Run: headless pygame with SDL's dummy video driver; simulated clock (each Clock.tick advances the game by its frame time, no real sleeping); random seed 0; keys injected as events and as key.get_pressed() state; no mouse input.
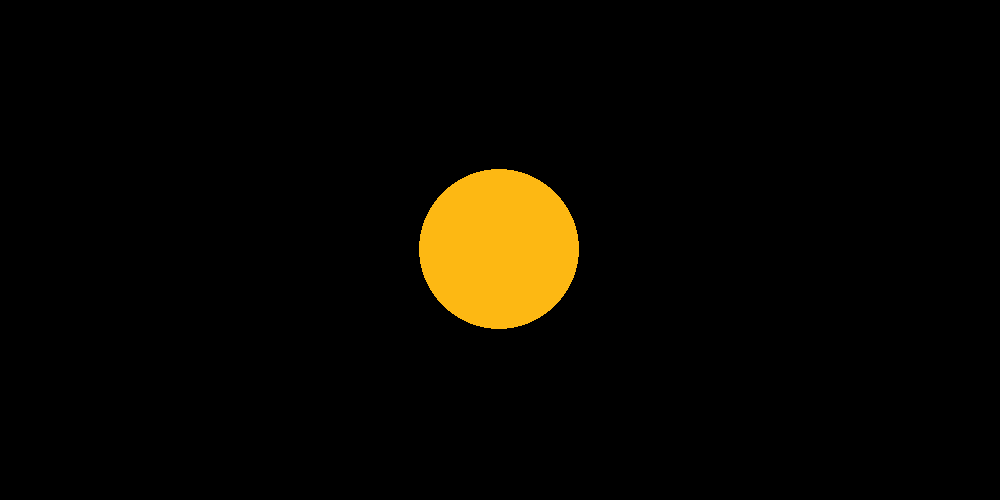
Frame 1 of 4 · flips 1–60 · no input
Frame 2 of 4 · flips 61–180 · tapped SPACE, RETURN · held RIGHT (→), D · screen unchanged from frame 1, image omitted
Frame 3 of 4 · flips 181–300 · held DOWN (↓), S · screen unchanged from frame 2, image omitted
Frame 4 of 4 · flips 301–420 · held LEFT (←), A, UP (↑), W · screen unchanged from frame 3, image omitted

The pygame program that drew these frames:

import pygame
import math

width = 1000
height = 500
G = 10

pygame.init()
pygame.display.set_caption("Planet Simulation")
screen = pygame.display.set_mode([width, height])
clock = pygame.time.Clock()

class Planet(pygame.sprite.Sprite):
    def __init__(self, mass, color, pos, vel, rad):
        super().__init__()
        self.mass = mass
        self.color = color
        self.pos = pos
        self.vel = vel
        self.rad = rad

        self.image = pygame.Surface([rad * 2, rad * 2])
        self.image.fill([0, 0, 0])
        self.rect = self.image.get_rect()
    
        pygame.draw.circle(self.image, self.color, (self.rad, self.rad), self.rad)

    def update(self, planets):
        for planet in planets:
            if planet != self:
                d = pygame.math.Vector2(self.pos).distance_to(planet.pos)
                if d == 0:
                    d = 0.000001
                dy = self.pos.y - planet.pos.y
                dx = self.pos.x - planet.pos.x
                # angle = pygame.math.Vector2(self.pos).angle_to(planet.pos) * math.pi / 180
                angle = math.atan2(dy, dx)
                force = self.mass * planet.mass / (d * d)
                ax = (force  * math.cos(angle)) / self.mass
                ay = (force  * math.sin(angle)) / self.mass 
                print(angle)

                self.vel.x += ax
                self.vel.y += ay

                self.pos.x += self.vel.x
                self.pos.y += self.vel.y

                print(self.pos)
                # print('Rect', self.rect)

planets = []

sunPos = pygame.Vector2(width // 2 - 80, height // 2 - 80)
p1Pos = pygame.Vector2(width // 2 + 1000, height // 2 - 10)

sun = Planet(200, [253, 184, 19], sunPos, pygame.Vector2(0, 0), 80)
p1 = Planet(10, [51,194,254], p1Pos, pygame.Vector2(0, 0), 10)

planets.append(sun)
planets.append(p1)

group = pygame.sprite.Group()
group.add(sun)
group.add(p1)

# pygame.Surface.blit(screen, p1.image, p1.pos)
# pygame.Surface.blit(screen, sun.image, sun.pos)


def main():
    running = True    
    while running:
        clock.tick(60)
        for event in pygame.event.get():
            if event.type == pygame.QUIT:
                running = False
        for planet in planets:
            planet.update(planets)
        screen.fill([0, 0, 0])
        for planet in planets:
            pygame.Surface.blit(screen, planet.image, planet.pos)

        pygame.display.flip()

main()
